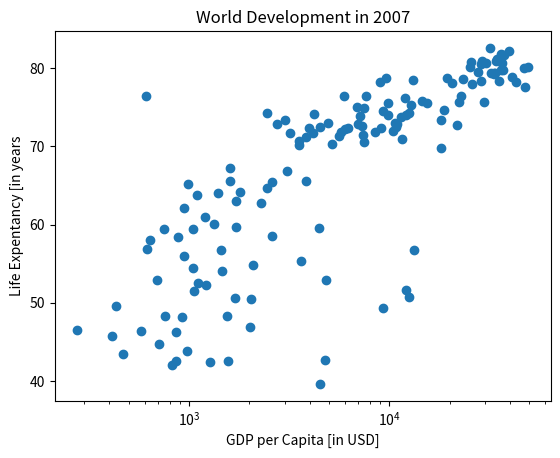

Write Python code to recreate this figure.
import matplotlib.pyplot as plt
gdp_cap = [974.5803384, 5937.029525999999, 6223.367465, 4797.231267,
           12779.37964, 34435.367439999995, 36126.4927, 29796.04834,
           1391.253792, 33692.60508, 1441.284873, 3822.137084, 7446.298803,
           12569.85177, 9065.800825, 10680.79282, 1217.032994, 430.0706916,
           1713.778686, 2042.09524, 36319.23501, 706.016537, 1704.063724,
           13171.63885, 4959.114854, 7006.580419, 986.1478792, 277.5518587,
           3632.557798, 9645.06142, 1544.750112, 14619.222719999998, 8948.102923,
           22833.30851, 35278.41874, 2082.4815670000003, 6025.374752000001,
           6873.262326000001, 5581.180998, 5728.353514, 12154.08975,
           641.3695236000001, 690.8055759, 33207.0844, 30470.0167,
           13206.48452, 752.7497265, 32170.37442, 1327.60891, 27538.41188,
           5186.050003, 942.6542111, 579.2317429999999, 1201.637154,
           3548.3308460000003, 39724.97867, 18008.94444, 36180.78919,
           2452.210407, 3540.651564, 11605.71449, 4471.061906, 40675.99635,
           25523.2771, 28569.7197, 7320.880262000001, 31656.06806, 4519.461171,
           1463.249282, 1593.06548, 23348.139730000003, 47306.98978,
           10461.05868, 1569.331442, 414.5073415, 12057.49928, 1044.770126,
           759.3499101, 12451.6558, 1042.581557, 1803.151496, 10956.99112,
           11977.57496, 3095.7722710000003, 9253.896111, 3820.17523,
           823.6856205, 944.0, 4811.060429, 1091.359778, 36797.93332,
           25185.00911, 2749.320965, 619.6768923999999, 2013.977305,
           49357.19017, 22316.19287, 2605.94758, 9809.185636, 4172.838464,
           7408.905561, 3190.481016, 15389.924680000002, 20509.64777,
           19328.70901, 7670.122558, 10808.47561, 863.0884639000001,
           1598.435089, 21654.83194, 1712.472136, 9786.534714,
           862.5407561000001, 47143.17964, 18678.31435, 25768.25759,
           926.1410683, 9269.657808, 28821.0637, 3970.095407, 2602.394995,
           4513.480643, 33859.74835, 37506.41907, 4184.548089, 28718.27684,
           1107.482182, 7458.396326999999, 882.9699437999999, 18008.50924,
           7092.923025, 8458.276384, 1056.380121, 33203.26128,
           42951.65309, 0611.46299, 11415.80569, 2441.576404, 3025.349798,
           2280.769906, 1271.211593, 469.70929810000007]

life_exp = [43.828, 76.423, 72.301, 42.731, 75.32, 81.235, 79.829, 75.635,
            64.062, 79.441, 56.728, 65.554, 74.852, 50.728, 72.39, 73.005,
            52.295, 49.58, 59.723, 50.43, 80.653, 44.74100000000001, 50.651,
            78.553, 72.961, 72.889, 65.152, 46.462, 55.322, 78.782, 48.328,
            75.748, 78.273, 76.486, 78.332, 54.791, 72.235, 74.994,
            71.33800000000001, 71.878, 51.57899999999999, 58.04, 52.947,
            79.313, 80.657, 56.735, 59.448, 79.406, 60.022, 79.483, 70.259,
            56.007, 46.388000000000005, 60.916, 70.19800000000001, 82.208,
            73.33800000000001, 81.757, 64.69800000000001, 70.65, 70.964,
            59.545, 78.885, 80.745, 80.546, 72.567, 82.603, 72.535, 54.11,
            67.297, 78.623, 77.58800000000001, 71.993, 42.592, 45.678, 73.952,
            59.443000000000005, 48.303, 74.241, 54.467, 64.164, 72.801, 76.195,
            66.803, 74.543, 71.164, 42.082, 62.069, 52.906000000000006, 63.785,
            79.762, 80.204, 72.899, 56.867, 46.859, 80.196, 75.64, 65.483,
            75.53699999999999, 71.752, 71.421, 71.688, 75.563, 78.098,
            78.74600000000001, 76.442, 72.476, 46.242, 65.528, 72.777,
            63.062, 74.002, 42.568000000000005, 79.972, 74.663, 77.926,
            48.159, 49.339, 80.941, 72.396, 58.556, 39.613, 80.884,
            81.70100000000001, 74.143, 78.4, 52.517, 70.616, 58.42, 69.819,
            73.923, 71.777, 51.542, 79.425, 78.242, 76.384, 73.747, 74.249,
            73.422, 62.698, 42.38399999999999, 43.487]


# Basic scatter plot, log scale
plt.scatter(gdp_cap, life_exp)
plt.xscale('log')

# Strings
xlab = 'GDP per Capita [in USD]'
ylab = 'Life Expectancy [in years]'
title = 'World Development in 2007'

# Add axis labels
plt.xlabel('GDP per Capita [in USD]')
plt.ylabel('Life Expentancy [in years')


# Add title
plt.title('World Development in 2007')

# After customizing, display the plot
plt.show()
